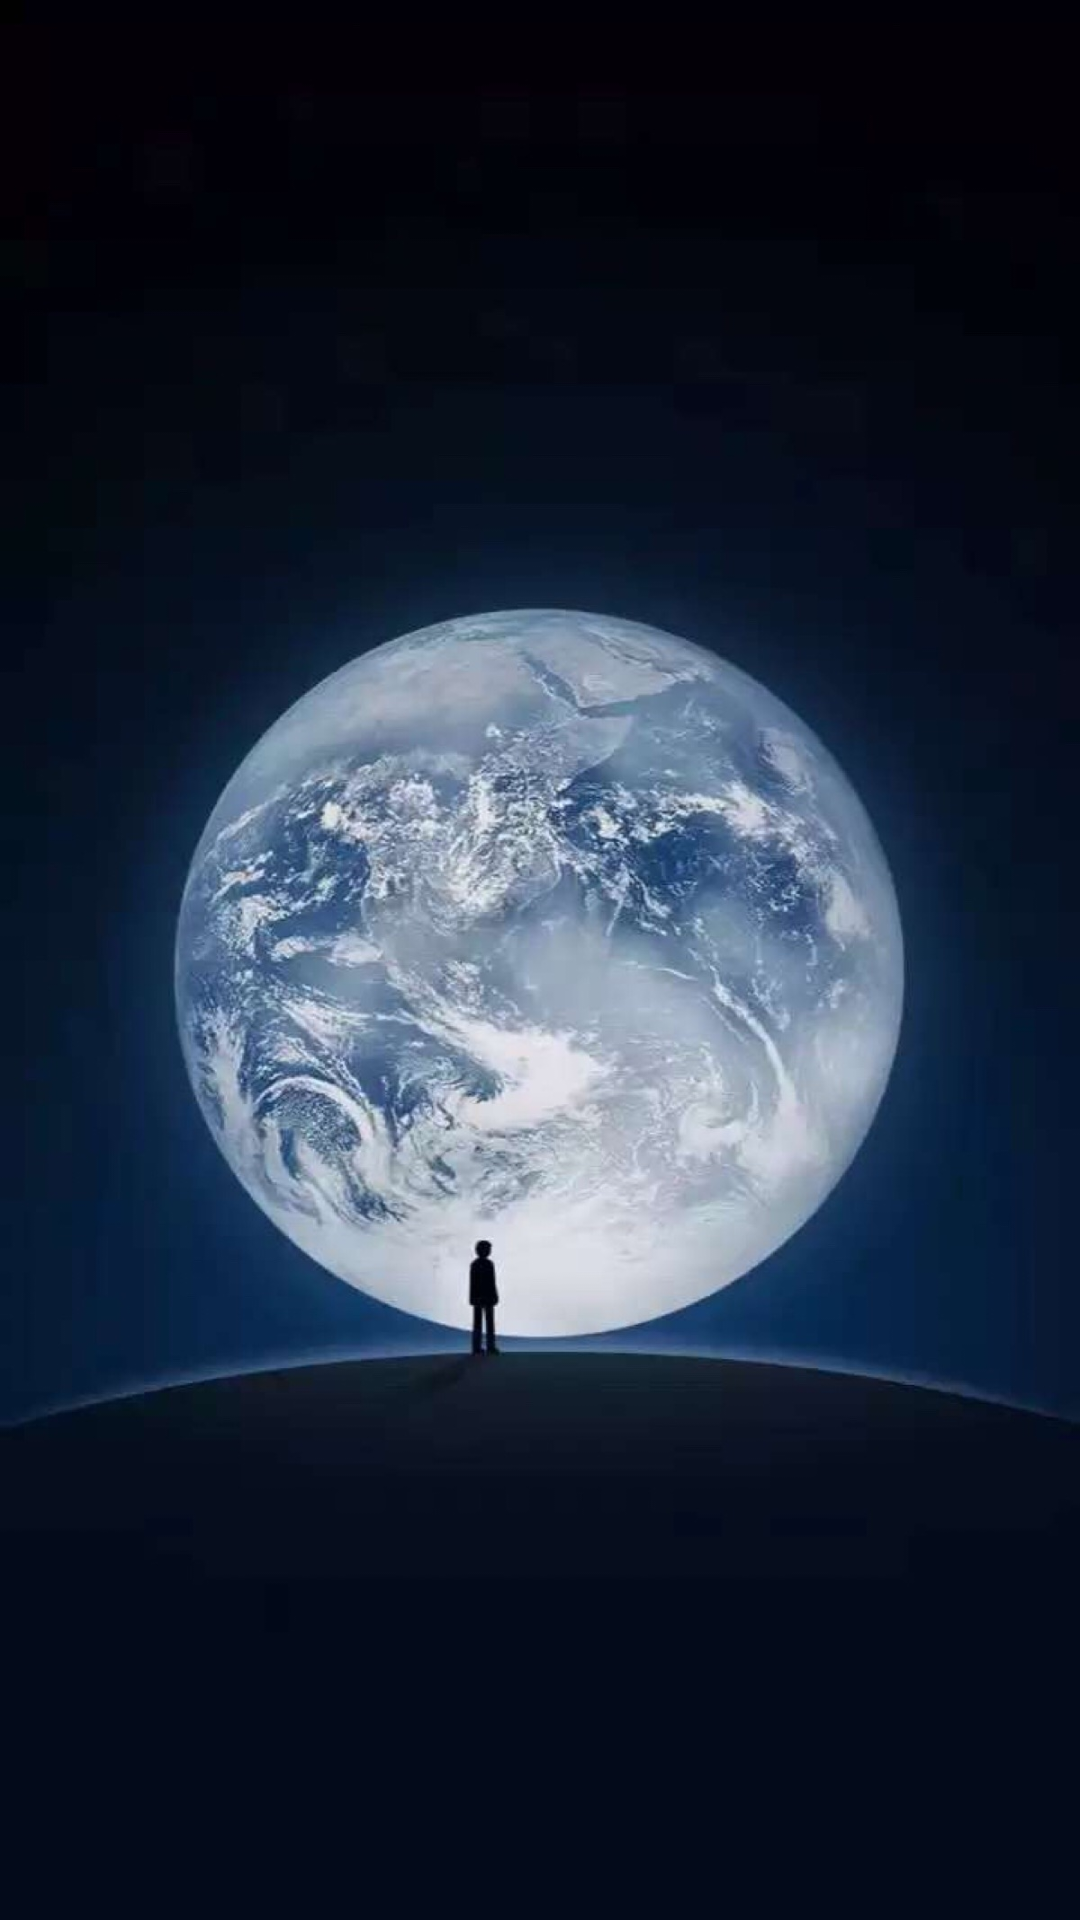

The Android layout XML behind this screen, and the referenced resources:
<!-- AndroidManifest.xml: application theme Theme.Weixin_UI -->
<!-- res/layout/activity_main.xml -->
<LinearLayout xmlns:android="http://schemas.android.com/apk/res/android"
    xmlns:tools="http://schemas.android.com/tools"
    android:orientation="vertical"
    android:layout_width="match_parent"
    android:layout_height="match_parent"
    android:background="@drawable/first">
    <LinearLayout
        android:layout_width="match_parent"
        android:layout_height="wrap_content"
        android:layout_marginLeft="50dp"
        android:layout_marginRight="50dp"
        android:layout_marginTop="650dp">
        <Button
            android:text="登录"
            android:id="@+id/login"
            android:backgroundTint="#14ae1a"
            android:layout_marginRight="100dp"
            android:layout_weight="1"
            android:layout_width="0dp"
            android:layout_height="match_parent"/>

        <Button
            android:text="注册"
            android:id="@+id/regist"
            android:backgroundTint="#f8f8f8"
            android:textColor="@color/black"
            android:layout_weight="1"
            android:layout_width="0dp"
            android:layout_height="match_parent"/>



    </LinearLayout>
</LinearLayout>
<!-- resources referenced by this layout -->
<resources>
  <!-- drawable first: jpg bitmap (drawable, 190565 bytes) -->
  <style name="Theme.Weixin_UI" parent="Theme.MaterialComponents.DayNight.DarkActionBar">
          
          <item name="colorPrimary">@color/purple_500</item>
          <item name="colorPrimaryVariant">@color/purple_700</item>
          <item name="colorOnPrimary">@color/white</item>
          
          <item name="colorSecondary">@color/teal_200</item>
          <item name="colorSecondaryVariant">@color/teal_700</item>
          <item name="colorOnSecondary">@color/black</item>
          
          <item name="android:statusBarColor">?attr/colorPrimaryVariant</item>
          
      </style>
  <!-- not gathered from this repository: default colours our renderer supplied (Android Studio template values) -->
  <color name="purple_500">#FF6200EE</color>
  <color name="purple_700">#FF3700B3</color>
  <color name="teal_200">#FF03DAC5</color>
  <color name="teal_700">#FF018786</color>
  <color name="black">#FF000000</color>
  <color name="white">#FFFFFFFF</color>
</resources>
